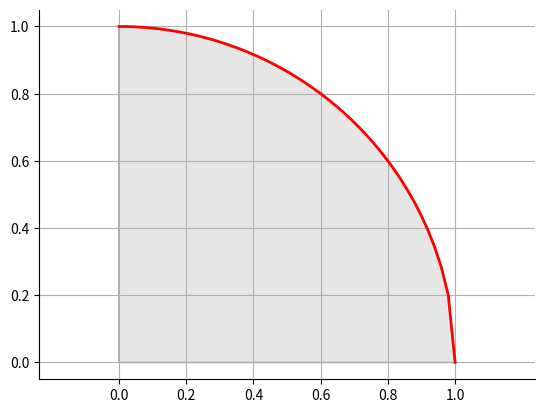

Generate this figure with matplotlib:
# -*- coding: utf-8 -*-
"""
[redacted]
http://matplotlib.org/examples/showcase/integral_demo.html
"""

import numpy as np
import matplotlib.pyplot as plt
from matplotlib.patches import Polygon


def func(x):
    return np.sqrt(1-x*x)


a, b = 0, 1 # integral limits
x = np.linspace(0, 1)
y = func(x)

fig, ax = plt.subplots()
plt.plot(x, y, 'r', linewidth=2)
plt.ylim(ymin=0)

# Make the shaded region
ix = np.linspace(a, b)
iy = func(ix)
verts = [(a, 0)] + list(zip(ix, iy)) + [(b, 0)]
poly = Polygon(verts, facecolor='0.9', edgecolor='0.5')
ax.add_patch(poly)

#plt.text(0.5 * (a + b), 30, r"$\int_a^b f(x)\mathrm{d}x$",
#         horizontalalignment='center', fontsize=14)

#plt.figtext(0.9, 0.05, '$x$')
#plt.figtext(0.1, 0.9, '$y$')

ax.spines['right'].set_visible(False)
ax.spines['top'].set_visible(False)
ax.xaxis.set_ticks_position('bottom')


ax.set_xticks((0, 0.2, 0.4, .6, .8, 1))
#ax.set_xticklabels(('$x_0$', '$x_1$', '$x_2$', '$x_3$', '$x_4$', '$x_5$'))

ax.set_yticks((0, 0.2, 0.4, .6, .8, 1))
#ax.set_yticklabels(('','','','','','','','',''))

plt.axis('equal')
plt.grid(True)
plt.show()
